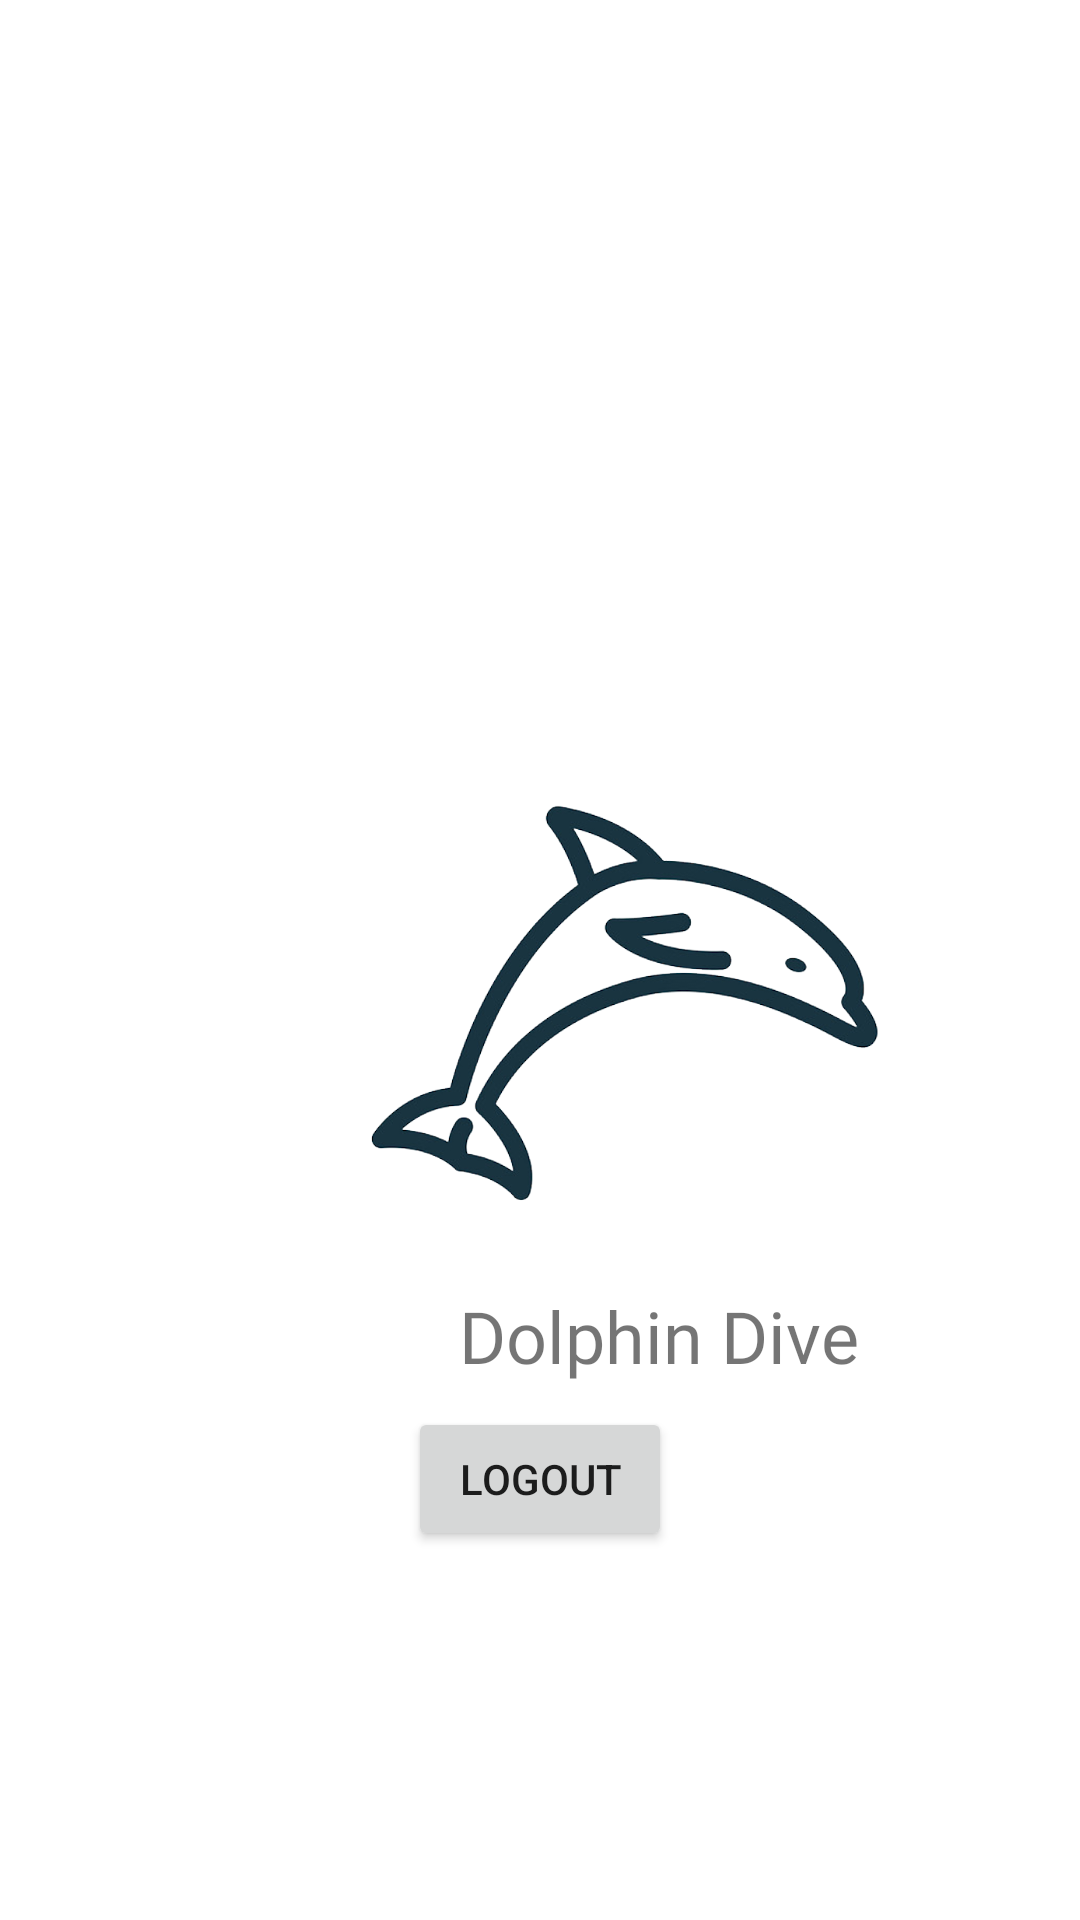

This screen was rendered from an Android layout file. Write that file and the resources it references.
<!-- AndroidManifest.xml: application theme Theme.DolphinDive -->
<!-- res/layout/activity_main.xml -->
<?xml version="1.0" encoding="utf-8"?>
<androidx.constraintlayout.widget.ConstraintLayout xmlns:android="http://schemas.android.com/apk/res/android"
    xmlns:app="http://schemas.android.com/apk/res-auto"
    xmlns:tools="http://schemas.android.com/tools"
    android:layout_width="match_parent"
    android:layout_height="match_parent"
    tools:context=".MainActivity">

    <ImageView
        android:id="@+id/imageView"
        android:layout_width="182dp"
        android:layout_height="248dp"
        android:layout_marginStart="117dp"
        android:layout_marginLeft="117dp"
        android:layout_marginTop="212dp"
        app:layout_constraintStart_toStartOf="parent"
        app:layout_constraintTop_toTopOf="parent"
        app:srcCompat="@drawable/logo" />

    <TextView
        android:id="@+id/textView"
        android:layout_width="wrap_content"
        android:layout_height="wrap_content"
        android:layout_marginStart="153dp"
        android:layout_marginLeft="153dp"
        android:layout_marginTop="429dp"
        android:fontFamily="@font/acme"
        android:text="Dolphin Dive"
        android:textSize="24sp"
        app:layout_constraintStart_toStartOf="parent"
        app:layout_constraintTop_toTopOf="parent" />

    <Button
        android:id="@+id/logout"
        android:layout_width="wrap_content"
        android:layout_height="wrap_content"
        android:layout_marginTop="40dp"
        android:onClick="logout"
        android:text="Logout"
        app:layout_constraintEnd_toEndOf="parent"
        app:layout_constraintStart_toStartOf="parent"
        app:layout_constraintTop_toTopOf="@id/textView" />

</androidx.constraintlayout.widget.ConstraintLayout>
<!-- resources referenced by this layout -->
<resources>
  <!-- drawable logo: png bitmap (drawable-v24, 123955 bytes) -->
  <style name="Theme.DolphinDive" parent="Theme.MaterialComponents.DayNight.NoActionBar">
          
          <item name="colorPrimary">@color/purple_500</item>
          <item name="colorPrimaryVariant">@color/purple_700</item>
          <item name="colorOnPrimary">@color/white</item>
          
          <item name="colorSecondary">@color/teal_200</item>
          <item name="colorSecondaryVariant">@color/teal_700</item>
          <item name="colorOnSecondary">@color/black</item>
          
          <item name="android:statusBarColor" tools:targetApi="l">?attr/colorPrimaryVariant</item>
          
      </style>
  <color name="purple_500">#FF6200EE</color>
  <color name="purple_700">#FF3700B3</color>
  <color name="white">#FFFFFFFF</color>
  <color name="teal_200">#FF03DAC5</color>
  <color name="teal_700">#00BCD4</color>
  <color name="black">#FF000000</color>
</resources>
